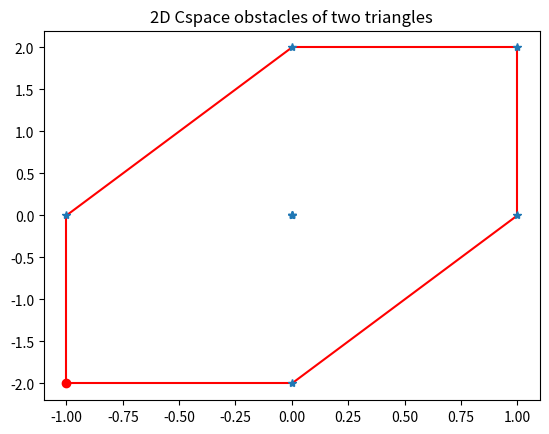
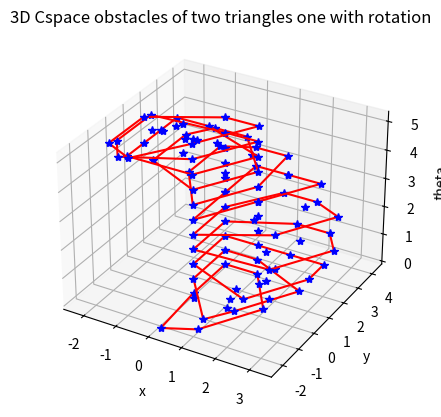

Reproduce these figures in Python, in order.
import numpy as np
import math
from scipy.spatial import ConvexHull
import matplotlib.pyplot as plt
from mpl_toolkits import mplot3d


class point:
    x = 0.0
    y = 0.0
    def __init__(self,x_coord,y_coord) -> None:
        self.x = float(x_coord)
        self.y = float(y_coord)

def part_b():
    partitions = 12
    obstacle = [point(0.0,0.0),point(1.0,2.0),point(0.0,2.0)]
    robot = [point(0.0,0.0),point(1.0,2.0),point(0.0,2.0)]
    rrobot = rotatePoints(robot,partitions)
    fig = plt.figure()
    ax = plt.axes(projection='3d')
    tt = [i for i in np.arange(0,2*math.pi,2*math.pi/partitions)]
    count = 0
    for r in rrobot:
        Cspace_obs = minkowski_diff(obstacle,r)
        Cspace_x, Cspace_y = Point2list(Cspace_obs)
        ans = []
        for p in Cspace_obs:
            ans.append([p.x,p.y])
        ans.append([Cspace_obs[0].x, Cspace_obs[0].y])
        ans = np.array(ans)
        hull = ConvexHull(ans)
        for simplex in hull.simplices:
            ax.plot(ans[simplex, 0], ans[simplex, 1],tt[count], 'r-')
        z_val_pt = [tt[count] for _ in range(len(Cspace_x))]
        ax.plot3D(Cspace_x, Cspace_y,z_val_pt, '*b', lw=2)
        count+=1
    ax.set_xlabel('x')
    ax.set_ylabel('y')
    ax.set_zlabel('theta')
    plt.title("3D Cspace obstacles of two triangles one with rotation")
    plt.show()

def part_a():
    obstacle = [point(0.0,0.0),point(1.0,2.0),point(0.0,2.0)]
    robot = [point(2.0,2.0),point(3.0,4.0),point(2.0,4.0)]
    Cspace_obs = minkowski_diff(obstacle,robot)
    Cspace_x, Cspace_y = Point2list(Cspace_obs)
    ans = []
    for p in Cspace_obs:
        ans.append([p.x,p.y])
    ans.append([Cspace_obs[0].x, Cspace_obs[0].y])
    ans = np.array(ans)
    hull = ConvexHull(ans)
    for simplex in hull.simplices:
        plt.plot(ans[simplex, 0], ans[simplex, 1], 'r-')
    plt.plot(Cspace_x, Cspace_y,"*")
    plt.plot(ans[hull.vertices[0],0], ans[hull.vertices[0],1], 'ro')
    plt.title("2D Cspace obstacles of two triangles")
    plt.show()

def minkowski_diff(a,b):
    b = move(b,a)
    minus_b = []
    for p in b:
        minus_b.append(point(-p.x,-p.y))
    diff_vec = []
    for i in a:
        for j in minus_b:
            temp = point(0.0,0.0)
            diff_vec.append(point(i.x + j.x, i.y + j.y))
    return diff_vec


def move(a,b):
    dt = -0.0001
    error = 999999
    while(abs(error) >= 0.0001):
        angle = math.atan2(b[0].y - a[0].y, b[0].x - a[0].x)
        for i in range(len(a)):
            a[i].x -= dt*math.cos(angle)
            a[i].y -= dt*math.sin(angle)
        error = ((a[0].x - b[0].x)**2 + (a[0].y - b[0].y)**2)**0.5

    return a

def Point2list(a):
    ans_x, ans_y = [], []
    for p in a:
        ans_x.append(p.x)
        ans_y.append(p.y)
    
    return ans_x, ans_y


def rotatePoints(robot, partitions):
    ans = []
    for i in range(1,partitions):
        temp = []
        for P in robot:
            tempP = point(0.0,0.0)
            tempP.x = P.x*math.cos(2*math.pi/partitions * i) - P.y*math.sin(2*math.pi/partitions * i)
            tempP.y = P.x*math.sin(2*math.pi/partitions * i) + P.y*math.cos(2*math.pi/partitions * i)
            temp.append(tempP)
        ans.append(temp)
    return ans


part_a()
part_b()